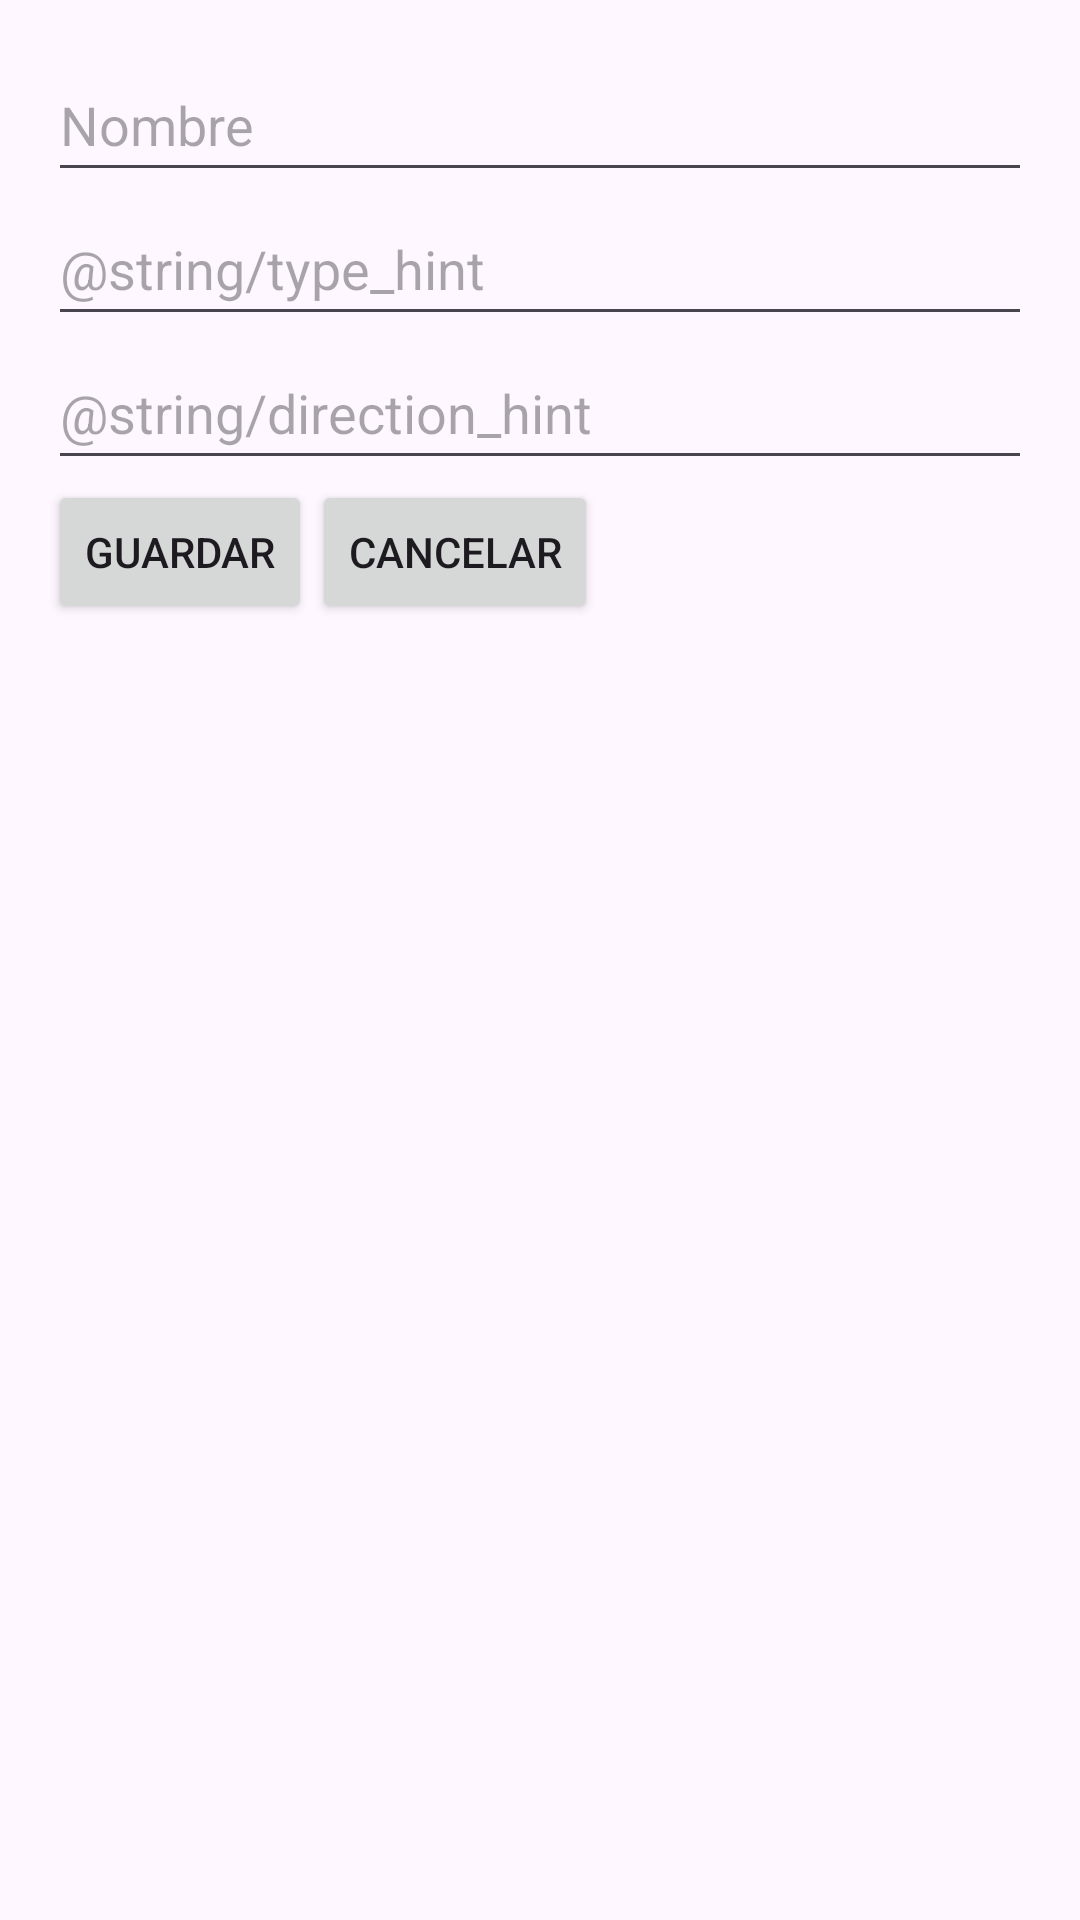

Reconstruct the res/layout file that produces this screen, plus the resources it refers to.
<!-- AndroidManifest.xml: application theme Theme.LircayMarket -->
<!-- res/layout/activity_market_registration.xml -->
<?xml version="1.0" encoding="utf-8"?>
<LinearLayout
    xmlns:android="http://schemas.android.com/apk/res/android"
    xmlns:app="http://schemas.android.com/apk/res-auto"
    xmlns:tools="http://schemas.android.com/tools"
    android:layout_width="match_parent"
    android:layout_height="match_parent"
    android:orientation="vertical"
    android:padding="16dp"
    tools:context=".MarketRegistrationActivity">

    <EditText
        android:id="@+id/editTextName"
        android:layout_width="match_parent"
        android:layout_height="wrap_content"
        android:hint="@string/name_product_text"
        android:inputType="textPersonName"
        android:minHeight="48dp" />

    <EditText
        android:id="@+id/editTextType"
        android:layout_width="match_parent"
        android:layout_height="wrap_content"
        android:ems="10"
        android:hint="@string/type_hint"
        android:inputType="text"
        android:minHeight="48dp" />

    

    <EditText
        android:id="@+id/editTextDirection"
        android:layout_width="match_parent"
        android:layout_height="wrap_content"
        android:ems="10"
        android:hint="@string/direction_hint"
        android:inputType="text"
        android:minHeight="48dp" />

    <LinearLayout
        android:layout_width="match_parent"
        android:layout_height="match_parent"
        android:orientation="horizontal">

        <Button
            android:id="@+id/buttonSave"
            android:layout_width="wrap_content"
            android:layout_height="wrap_content"
            android:text="@string/save_button" />

        <Button
            android:id="@+id/buttonCancel"
            android:layout_width="wrap_content"
            android:layout_height="wrap_content"
            android:text="@string/cancel_button" />

    </LinearLayout>

</LinearLayout>
<!-- resources referenced by this layout -->
<resources>
  <string name="cancel_button">Cancelar</string>
  <string name="name_product_text">Nombre</string>
  <string name="save_button">Guardar</string>
  <style name="Theme.LircayMarket" parent="Base.Theme.LircayMarket" />
  <style name="Base.Theme.LircayMarket" parent="Theme.Material3.DayNight.NoActionBar">
          
          
      </style>
</resources>
